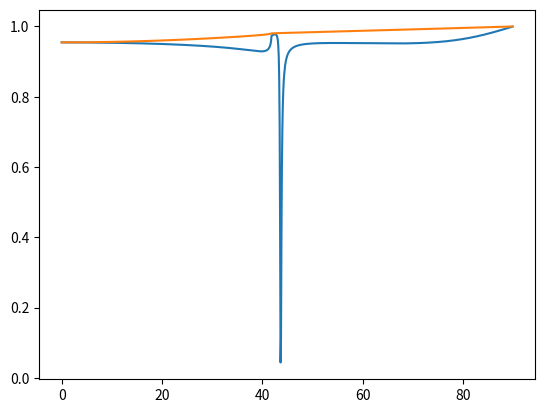

Source code (Python):
import numpy as np

import matplotlib.pyplot as plt

''' 
    This program contains functions to compute the reflectivity of N layers for a multilayer system. It contains the functions
    calculate_rp_comp and calculate_rs_comp. The details of each are provided below. 

[redacted]

    Date Written: 13 June 2022
'''


def calculate_rp_comp(n, d, theta_one, lamb):

    '''
        Function to sum the reflection vectors stemming from N layers of a multilayer material for the P spin case /
        It begins with the "base case", which is to say the angle of incidence and refraction for the last layer of the material. These /
        are used to determine the reflectivity of the last layer, indicated by r_base. We then drop into a for loop that calculates
        the rest of the reflectivities by starting at the second layer going up, calculating the angle of refraction and angle of incidence, then
        finding the reflectivity for this particular layer r_part; subsequently, k for the given layer is calculated and then r_part is used to find
        r_base, with r_base representing the reflectivity of the given layer and the previous layer. The for loop moves backwards through all layers until/
        it reaches the top, as indicated by the negative indexation .

        list -- n : refractive indexes list
        list -- d : list of separations between each layer of material
        theta_one -- float : the first angle of incidence
        lamb -- float : the wavelength of the incident light

        returns: r_base, the value of the reflectivity associated with P spin for all layers of the material

    '''

    theta_one=theta_one+0.*1j #converts theta one to a complex number such that all subsequent values of theta are complex and the graphed RP/RS value is then also complex
    cos_th_inc = np.sqrt(1-(n[0]/n[-2])**2*np.sin(theta_one)**2)#base case
    cos_th_ref = np.sqrt((1-(n[0]/n[-1])**2*np.sin(theta_one)**2))#base case
    r_base = ((n[-2]*cos_th_ref)-(n[-1]*cos_th_inc))/((n[-2]*cos_th_ref)+(n[-1]*cos_th_inc))#base case

    for layer_num in range(2,len(n)): #complex case
        cos_th_ref = np.sqrt(1-((n[0]/n[-layer_num])**2)*np.sin(theta_one)**2)
        cos_th_inc = np.sqrt(1-(n[0]/n[-layer_num-1])**2*np.sin(theta_one)**2) 
        r_part = ((n[-layer_num-1]*cos_th_ref)-(n[-layer_num]*cos_th_inc))/((n[-layer_num-1]*cos_th_ref)+(n[-layer_num]*cos_th_inc))
        k = ((2*(np.pi)/lamb)*cos_th_ref)*n[-layer_num] 
        r_base = (r_part + r_base*np.exp(1j*2*k*d[-layer_num])) / (1+r_base*r_part*np.exp(1j*2*k*d[-layer_num])) 

    return r_base

def calculate_rs_comp(n,d,theta_one,lamb):

    '''
        Function to sum the reflection vectors stemming from N layers of a multilayer material for the S spin case /
        It begins with the "base case", which is to say the angle of incidence and refraction for the last layer of the material. These /
        are used to determine the reflectivity of the last layer, indicated by r_base. We then drop into a for loop that calculates
        the rest of the reflectivities by starting at the second layer going up, calculating the angle of refraction and angle of incidence, then
        finding the reflectivity for this particular layer r_part; subsequently, k for the given layer is calculated and then r_part is used to find
        r_base, with r_base representing the reflectivity of the given layer and the previous layer. The for loop moves backwards through all layers until/
        it reaches the top, as indicated by the negative indexation .

        list -- n : refractive indexes list
        list -- d : list of separations between each layer of material
        theta_one -- float : the first angle of incidence
        lamb -- float : the wavelength of the incident light

        returns: r_base, the value of the reflectivity associated with S spin for all layers of the material

    '''

    theta_one=theta_one+0.*1j
    cos_th_inc = np.sqrt(1-(n[0]/n[-2])**2*np.sin(theta_one)**2) #base case
    cos_th_ref = np.sqrt((1-(n[0]/n[-1])**2*np.sin(theta_one)**2))#base case
    r_base = ((n[-2]*cos_th_inc)-(n[-1]*cos_th_ref))/((n[-2]*cos_th_inc)+(n[-1]*cos_th_ref)) #base case

    for layer_num in range(2,len(n)): #complex case
        cos_th_ref = np.sqrt(1-((n[0]/n[-layer_num])**2)*np.sin(theta_one)**2)
        cos_th_inc = np.sqrt(1-(n[0]/n[-layer_num-1])**2*np.sin(theta_one)**2) 
        r_part = ((n[-layer_num-1]*cos_th_inc)-(n[-layer_num]*cos_th_ref))/((n[-layer_num-1]*cos_th_inc)+(n[-layer_num]*cos_th_ref))
        k = ((2*(np.pi)/lamb)*cos_th_ref)*n[-layer_num] 
        r_base = (r_part + r_base*np.exp(1j*2*k*d[-layer_num])) / (1+r_base*r_part*np.exp(1j*2*k*d[-layer_num]))

    return r_base

 

def main():

    th_list = np.zeros(1000, dtype = complex)
    RPN_list = np.zeros(1000, dtype = complex)
    RSN_list = np.zeros(1000, dtype = complex) 
    lamb = 650.
    n = [1.5,0.08 + 4.24j,1.3, 1.0]
    d = [0,50., 5., 0]
    dth=(np.pi)/2000

    for m in range(1000):
        theta_one=m*dth
        RPN_list[m]=calculate_rp_comp(n, d, theta_one, lamb)
        th_list[m]=theta_one
    plt.plot(np.real(th_list*180/np.pi), np.abs(RPN_list)**2)
    plt.show()

 
    for m in range(1000):
        theta_one=m*dth
        RSN_list[m]=calculate_rs_comp(n, d, theta_one, lamb)
        th_list[m]=theta_one
    plt.plot(th_list*180/np.pi, np.abs(RSN_list)**2)
    plt.show()

main()
